Run: headless pygame with SDL's dummy video driver; simulated clock (each Clock.tick advances the game by its frame time, no real sleeping); random seed 0; keys injected as events and as key.get_pressed() state; no mouse input; restart key SPACE tapped at the start of phases 3 and 4.
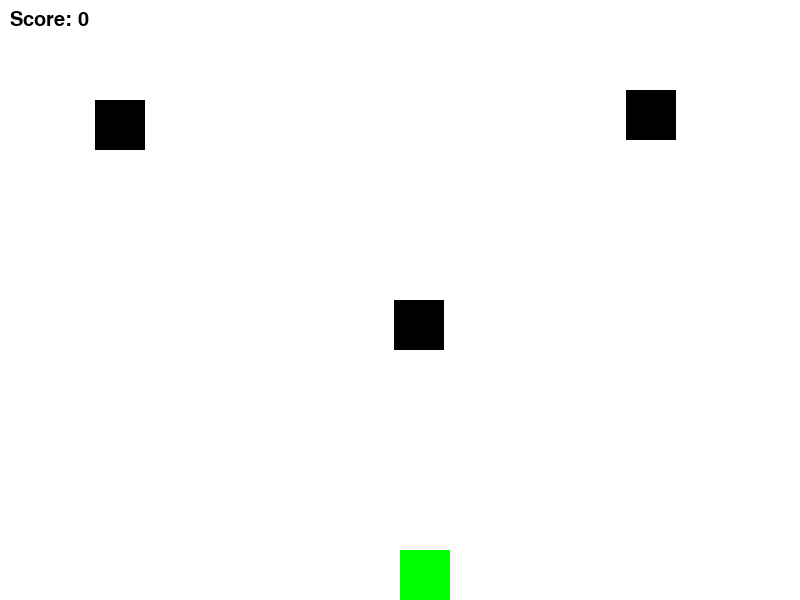
Frame 1 of 3 · flips 1–60 · no input
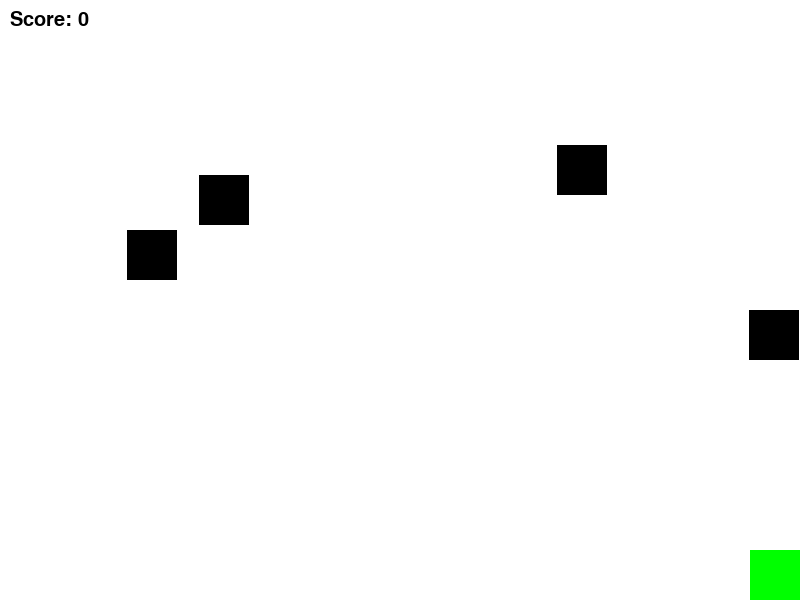
Frame 2 of 3 · flips 61–180 · tapped SPACE, RETURN · held RIGHT (→), D
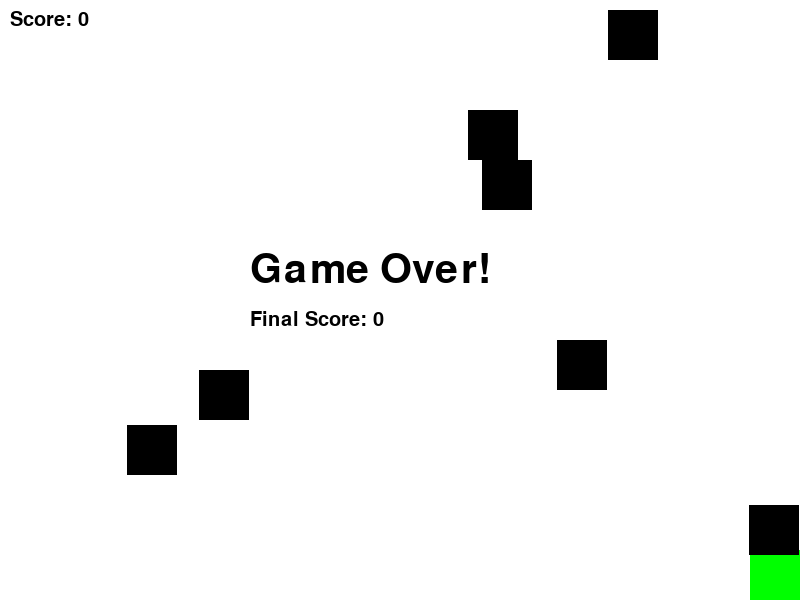
Frame 3 of 3 · flips 181–300 · tapped SPACE · held DOWN (↓), S (game ended)

The pygame program that drew these frames:

import pygame
import random

# Initialize Pygame
pygame.init()

# Set up the display
WIDTH, HEIGHT = 800, 600
screen = pygame.display.set_mode((WIDTH, HEIGHT))
pygame.display.set_caption("Simple Shooter Game")

# Define colors
WHITE = (255, 255, 255)
BLACK = (0, 0, 0)
RED = (255, 0, 0)
GREEN = (0, 255, 0)

# Player settings
player_size = 50
player_pos = [WIDTH // 2, HEIGHT - player_size]
player_speed = 10

# Bullet settings
bullet_size = 5
bullet_speed = 15
bullets = []

# Enemy settings
enemy_size = 50
enemy_speed = 5
enemies = [[random.randint(0, WIDTH - enemy_size), 0]]

# Score settings
score = 0
font = pygame.font.SysFont("Arial", 30)

# Game over flag
game_over = False

# Function to display the game over message
def display_game_over():
    game_over_font = pygame.font.SysFont("Arial", 60)
    game_over_text = game_over_font.render("Game Over!", True, BLACK)
    score_text = font.render(f"Final Score: {score}", True, BLACK)
    screen.blit(game_over_text, (WIDTH // 2 - 150, HEIGHT // 2 - 50))
    screen.blit(score_text, (WIDTH // 2 - 150, HEIGHT // 2 + 10))
    pygame.display.flip()
    pygame.time.wait(3000)  # Wait for 3 seconds before closing

# Game loop
def game_loop():
    global score, game_over
    clock = pygame.time.Clock()

    while not game_over:
        for event in pygame.event.get():
            if event.type == pygame.QUIT:
                game_over = True

        keys = pygame.key.get_pressed()
        if keys[pygame.K_LEFT] and player_pos[0] > 0:
            player_pos[0] -= player_speed
        if keys[pygame.K_RIGHT] and player_pos[0] < WIDTH - player_size:
            player_pos[0] += player_speed
        if keys[pygame.K_SPACE]:
            bullets.append([player_pos[0] + player_size // 2, player_pos[1]])

        # Move bullets
        for bullet in bullets:
            bullet[1] -= bullet_speed
            if bullet[1] < 0:
                bullets.remove(bullet)

        # Spawn enemies
        if random.randint(1, 20) == 1:
            enemies.append([random.randint(0, WIDTH - enemy_size), 0])

        # Move enemies
        for enemy in enemies:
            enemy[1] += enemy_speed
            if enemy[1] > HEIGHT:
                enemies.remove(enemy)

        # Check for collisions
        for bullet in bullets:
            for enemy in enemies:
                if (enemy[0] < bullet[0] < enemy[0] + enemy_size) and (enemy[1] < bullet[1] < enemy[1] + enemy_size):
                    bullets.remove(bullet)
                    enemies.remove(enemy)
                    score += 1  # Increase score
                    break

        # Check for player collision with enemies
        for enemy in enemies:
            if (enemy[0] < player_pos[0] < enemy[0] + enemy_size) and (enemy[1] < player_pos[1] < enemy[1] + enemy_size):
                game_over = True
                break

        # Draw everything
        screen.fill(WHITE)
        pygame.draw.rect(screen, GREEN, (player_pos[0], player_pos[1], player_size, player_size))

        for bullet in bullets:
            pygame.draw.rect(screen, RED, (bullet[0], bullet[1], bullet_size, bullet_size))

        for enemy in enemies:
            pygame.draw.rect(screen, BLACK, (enemy[0], enemy[1], enemy_size, enemy_size))

        # Display score
        score_text = font.render(f"Score: {score}", True, BLACK)
        screen.blit(score_text, (10, 10))

        pygame.display.flip()
        clock.tick(30)

    # Display game over message
    display_game_over()
    pygame.quit()

if __name__ == "__main__":
    game_loop()
